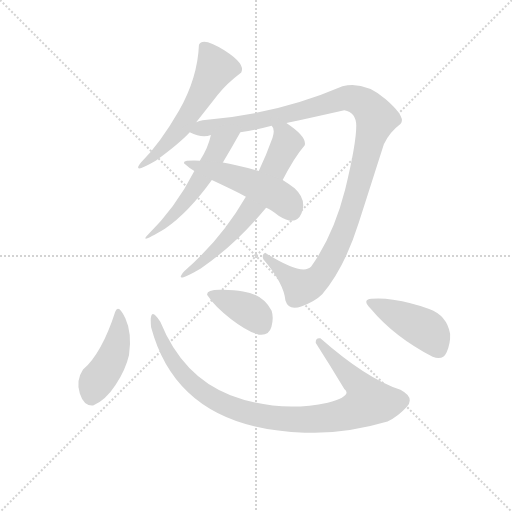
t = 0.00 s
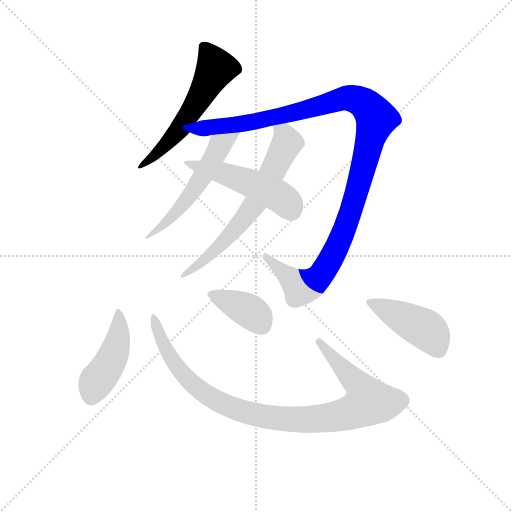
t = 1.44 s
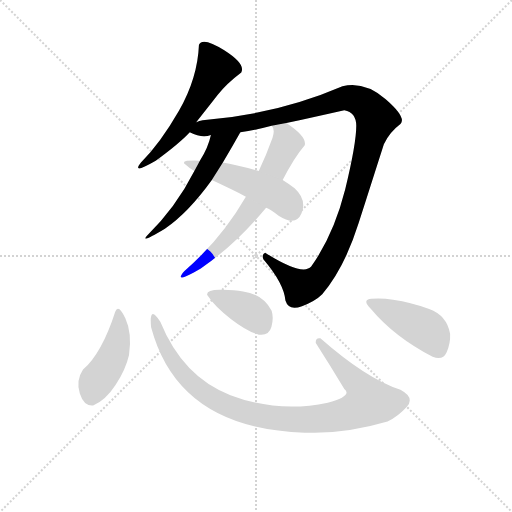
t = 2.88 s
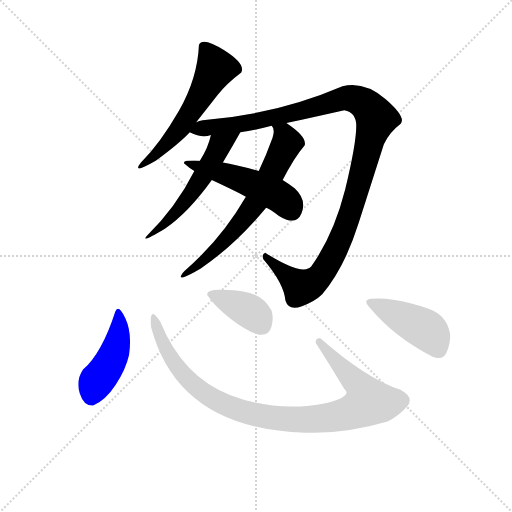
t = 4.32 s
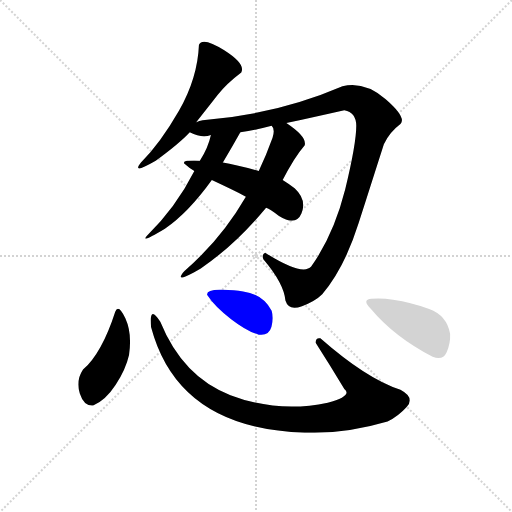
t = 5.76 s
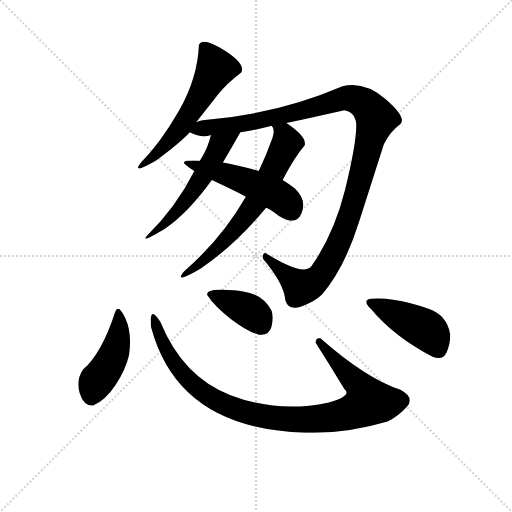
t = 7.20 s

The animated SVG that drew these frames (rendered in a browser with its animation timeline set to each time). Animation: 9 CSS @keyframes rules; one cycle of 7.20 s.

<svg version="1.1" viewBox="0 0 1024 1024" xmlns="http://www.w3.org/2000/svg">
  <g stroke="lightgray" stroke-dasharray="1,1" stroke-width="1" transform="scale(4, 4)">
    <line x1="0" y1="0" x2="256" y2="256"></line>
    <line x1="256" y1="0" x2="0" y2="256"></line>
    <line x1="128" y1="0" x2="128" y2="256"></line>
    <line x1="0" y1="128" x2="256" y2="128"></line>
  </g>
<g transform="scale(0.92, -0.92) translate(60, -900)">
   <style type="text/css">
    @keyframes keyframes0 {
      from {
       stroke: blue;
       stroke-dashoffset: 582;
       stroke-width: 128;
       }
       65% {
       animation-timing-function: step-end;
       stroke: blue;
       stroke-dashoffset: 0;
       stroke-width: 128;
       }
       to {
       stroke: black;
       stroke-width: 1024;
       }
       }
       #make-me-a-hanzi-animation-0 {
         animation: keyframes0 0.723633s both;
         animation-delay: 0.000000s;
         animation-timing-function: linear;
       }
    @keyframes keyframes1 {
      from {
       stroke: blue;
       stroke-dashoffset: 1189;
       stroke-width: 128;
       }
       79% {
       animation-timing-function: step-end;
       stroke: blue;
       stroke-dashoffset: 0;
       stroke-width: 128;
       }
       to {
       stroke: black;
       stroke-width: 1024;
       }
       }
       #make-me-a-hanzi-animation-1 {
         animation: keyframes1 1.217611s both;
         animation-delay: 0.723633s;
         animation-timing-function: linear;
       }
    @keyframes keyframes2 {
      from {
       stroke: blue;
       stroke-dashoffset: 520;
       stroke-width: 128;
       }
       63% {
       animation-timing-function: step-end;
       stroke: blue;
       stroke-dashoffset: 0;
       stroke-width: 128;
       }
       to {
       stroke: black;
       stroke-width: 1024;
       }
       }
       #make-me-a-hanzi-animation-2 {
         animation: keyframes2 0.673177s both;
         animation-delay: 1.941243s;
         animation-timing-function: linear;
       }
    @keyframes keyframes3 {
      from {
       stroke: blue;
       stroke-dashoffset: 270;
       stroke-width: 128;
       }
       47% {
       animation-timing-function: step-end;
       stroke: blue;
       stroke-dashoffset: 0;
       stroke-width: 128;
       }
       to {
       stroke: black;
       stroke-width: 1024;
       }
       }
       #make-me-a-hanzi-animation-3 {
         animation: keyframes3 0.469727s both;
         animation-delay: 2.614421s;
         animation-timing-function: linear;
       }
    @keyframes keyframes4 {
      from {
       stroke: blue;
       stroke-dashoffset: 507;
       stroke-width: 128;
       }
       62% {
       animation-timing-function: step-end;
       stroke: blue;
       stroke-dashoffset: 0;
       stroke-width: 128;
       }
       to {
       stroke: black;
       stroke-width: 1024;
       }
       }
       #make-me-a-hanzi-animation-4 {
         animation: keyframes4 0.662598s both;
         animation-delay: 3.084147s;
         animation-timing-function: linear;
       }
    @keyframes keyframes5 {
      from {
       stroke: blue;
       stroke-dashoffset: 447;
       stroke-width: 128;
       }
       59% {
       animation-timing-function: step-end;
       stroke: blue;
       stroke-dashoffset: 0;
       stroke-width: 128;
       }
       to {
       stroke: black;
       stroke-width: 1024;
       }
       }
       #make-me-a-hanzi-animation-5 {
         animation: keyframes5 0.613770s both;
         animation-delay: 3.746745s;
         animation-timing-function: linear;
       }
    @keyframes keyframes6 {
      from {
       stroke: blue;
       stroke-dashoffset: 992;
       stroke-width: 128;
       }
       76% {
       animation-timing-function: step-end;
       stroke: blue;
       stroke-dashoffset: 0;
       stroke-width: 128;
       }
       to {
       stroke: black;
       stroke-width: 1024;
       }
       }
       #make-me-a-hanzi-animation-6 {
         animation: keyframes6 1.057292s both;
         animation-delay: 4.360514s;
         animation-timing-function: linear;
       }
    @keyframes keyframes7 {
      from {
       stroke: blue;
       stroke-dashoffset: 386;
       stroke-width: 128;
       }
       56% {
       animation-timing-function: step-end;
       stroke: blue;
       stroke-dashoffset: 0;
       stroke-width: 128;
       }
       to {
       stroke: black;
       stroke-width: 1024;
       }
       }
       #make-me-a-hanzi-animation-7 {
         animation: keyframes7 0.564128s both;
         animation-delay: 5.417806s;
         animation-timing-function: linear;
       }
    @keyframes keyframes8 {
      from {
       stroke: blue;
       stroke-dashoffset: 439;
       stroke-width: 128;
       }
       59% {
       animation-timing-function: step-end;
       stroke: blue;
       stroke-dashoffset: 0;
       stroke-width: 128;
       }
       to {
       stroke: black;
       stroke-width: 1024;
       }
       }
       #make-me-a-hanzi-animation-8 {
         animation: keyframes8 0.607259s both;
         animation-delay: 5.981934s;
         animation-timing-function: linear;
       }
</style>
<path d="M 366.5 634.5 Q 394.5 669.5 413.0 693.5 Q 431.5 717.5 464.5 742.5 Q 474.5 760.5 427.5 790.5 Q 380.5 820.5 372.5 802.5 Q 369.5 729.5 329.0 659.0 Q 288.5 588.5 246.5 546.5 Q 224.5 519.5 278.5 550.5 Q 330.5 588.5 352.5 612.5 L 366.5 634.5 Z" fill="lightgray"></path> 
<path d="M 516.5 350.5 Q 508.5 347.5 512.5 336.5 Q 557.5 283.5 560.5 246.5 Q 567.5 223.5 596.5 234.5 Q 625.5 245.5 640.5 260.5 Q 688.5 316.5 719.5 414.5 Q 750.5 511.5 774.5 586.5 Q 786.5 612.5 810.5 630.5 Q 824.5 644.5 778.5 684.5 Q 731.5 724.5 684.5 712.5 Q 542.5 651.5 380.5 638.5 Q 373.5 637.5 366.5 634.5 C 337.5 629.5 323.5 621.5 352.5 612.5 Q 379.5 598.5 398.5 606.5 L 462.5 612.5 Q 497.5 617.5 530.5 626.5 L 562.5 632.5 Q 617.5 644.5 688.5 660.5 Q 714.5 655.5 714.5 626.5 Q 714.5 587.5 690.5 488.5 Q 665.5 389.5 616.5 320.5 Q 597.5 299.5 516.5 350.5 Z" fill="lightgray"></path> 
<path d="M 398.5 606.5 Q 392.5 578.5 374.5 550.5 L 362.5 528.5 Q 322.5 449.5 258.5 386.5 Q 245.5 370.5 298.5 402.5 Q 349.5 437.5 400.5 508.5 L 424.5 546.5 Q 444.5 580.5 462.5 612.5 C 477.5 638.5 405.5 635.5 398.5 606.5 Z" fill="lightgray"></path> 
<path d="M 474.5 472.5 Q 420.5 379.5 340.5 310.5 Q 314.5 280.5 376.5 316.5 Q 451.5 367.5 518.5 448.5 L 554.5 508.5 Q 578.5 556.5 602.5 584.5 Q 607.5 602.5 562.5 632.5 C 537.5 649.5 519.5 654.5 530.5 626.5 Q 538.5 619.5 532.5 600.5 Q 518.5 561.5 502.5 528.5 L 474.5 472.5 Z" fill="lightgray"></path> 
<path d="M 374.5 550.5 Q 363.5 551.5 346.5 550.5 Q 337.5 548.5 340.5 544.5 Q 352.5 533.5 362.5 528.5 L 400.5 508.5 Q 443.5 488.5 474.5 472.5 L 518.5 448.5 Q 527.5 445.5 546.5 430.5 Q 583.5 407.5 595.5 436.5 Q 607.5 465.5 580.5 490.5 Q 567.5 500.5 554.5 508.5 L 502.5 528.5 Q 452.5 541.5 424.5 546.5 L 374.5 550.5 Z" fill="lightgray"></path> 
<path d="M 142.5 18.5 Q 169.5 29.5 191.5 63.5 Q 213.5 97.5 220.5 128.5 Q 227.5 175.5 212.5 208.0 Q 197.5 240.5 190.5 222.5 Q 161.5 132.5 120.5 96.5 Q 104.5 72.5 113.5 44.5 Q 122.5 16.5 142.5 18.5 Z" fill="lightgray"></path> 
<path d="M 602.5 -40.5 Q 687.5 -44.5 782.5 -16.5 Q 805.5 -5.5 824.0 15.0 Q 842.5 35.5 810.5 52.5 Q 736.5 76.5 636.5 164.5 Q 625.5 166.5 626.5 154.5 Q 658.5 104.5 688.5 54.5 Q 707.5 39.5 652.5 24.5 Q 544.5 1.5 441.0 41.0 Q 337.5 80.5 288.5 200.5 Q 263.5 239.5 268.5 188.5 Q 327.5 -32.5 602.5 -40.5 Z" fill="lightgray"></path> 
<path d="M 502.5 172.5 Q 524.5 169.5 530.0 189.0 Q 535.5 208.5 530.5 224.5 Q 511.5 260.5 468.5 266.5 Q 447.5 270.5 417.5 270.0 Q 387.5 269.5 390.5 258.5 Q 406.5 233.5 442.5 206.0 Q 478.5 178.5 502.5 172.5 Z" fill="lightgray"></path> 
<path d="M 880.5 124.5 Q 902.5 115.5 911.0 134.5 Q 919.5 153.5 918.5 174.5 Q 911.5 214.5 873.0 228.5 Q 834.5 242.5 794.5 248.5 Q 769.5 252.5 747.5 250.5 Q 725.5 248.5 746.5 228.5 Q 796.5 168.5 880.5 124.5 Z" fill="lightgray"></path> 
      <clipPath id="make-me-a-hanzi-clip-0">
      <path d="M 366.5 634.5 Q 394.5 669.5 413.0 693.5 Q 431.5 717.5 464.5 742.5 Q 474.5 760.5 427.5 790.5 Q 380.5 820.5 372.5 802.5 Q 369.5 729.5 329.0 659.0 Q 288.5 588.5 246.5 546.5 Q 224.5 519.5 278.5 550.5 Q 330.5 588.5 352.5 612.5 L 366.5 634.5 Z" fill="lightgray"></path>
      </clipPath>
      <path clip-path="url(#make-me-a-hanzi-clip-0)" d="M 384.5 795.5 L 409.5 751.5 L 399.5 732.5 L 320.5 607.5 L 267.5 555.5 L 264.5 543.5 L 245.5 539.5 " fill="none" id="make-me-a-hanzi-animation-0" stroke-dasharray="454 908" stroke-linecap="round"></path>

      <clipPath id="make-me-a-hanzi-clip-1">
      <path d="M 516.5 350.5 Q 508.5 347.5 512.5 336.5 Q 557.5 283.5 560.5 246.5 Q 567.5 223.5 596.5 234.5 Q 625.5 245.5 640.5 260.5 Q 688.5 316.5 719.5 414.5 Q 750.5 511.5 774.5 586.5 Q 786.5 612.5 810.5 630.5 Q 824.5 644.5 778.5 684.5 Q 731.5 724.5 684.5 712.5 Q 542.5 651.5 380.5 638.5 Q 373.5 637.5 366.5 634.5 C 337.5 629.5 323.5 621.5 352.5 612.5 Q 379.5 598.5 398.5 606.5 L 462.5 612.5 Q 497.5 617.5 530.5 626.5 L 562.5 632.5 Q 617.5 644.5 688.5 660.5 Q 714.5 655.5 714.5 626.5 Q 714.5 587.5 690.5 488.5 Q 665.5 389.5 616.5 320.5 Q 597.5 299.5 516.5 350.5 Z" fill="lightgray"></path>
      </clipPath>
      <path clip-path="url(#make-me-a-hanzi-clip-1)" d="M 362.5 613.5 L 553.5 648.5 L 695.5 687.5 L 722.5 680.5 L 747.5 659.5 L 757.5 642.5 L 704.5 445.5 L 673.5 364.5 L 646.5 314.5 L 620.5 285.5 L 593.5 275.5 L 525.5 334.5 L 525.5 340.5 " fill="none" id="make-me-a-hanzi-animation-1" stroke-dasharray="1061 2122" stroke-linecap="round"></path>

      <clipPath id="make-me-a-hanzi-clip-2">
      <path d="M 398.5 606.5 Q 392.5 578.5 374.5 550.5 L 362.5 528.5 Q 322.5 449.5 258.5 386.5 Q 245.5 370.5 298.5 402.5 Q 349.5 437.5 400.5 508.5 L 424.5 546.5 Q 444.5 580.5 462.5 612.5 C 477.5 638.5 405.5 635.5 398.5 606.5 Z" fill="lightgray"></path>
      </clipPath>
      <path clip-path="url(#make-me-a-hanzi-clip-2)" d="M 456.5 607.5 L 417.5 583.5 L 360.5 486.5 L 307.5 421.5 L 289.5 408.5 " fill="none" id="make-me-a-hanzi-animation-2" stroke-dasharray="392 784" stroke-linecap="round"></path>

      <clipPath id="make-me-a-hanzi-clip-3">
      <path d="M 474.5 472.5 Q 420.5 379.5 340.5 310.5 Q 314.5 280.5 376.5 316.5 Q 451.5 367.5 518.5 448.5 L 554.5 508.5 Q 578.5 556.5 602.5 584.5 Q 607.5 602.5 562.5 632.5 C 537.5 649.5 519.5 654.5 530.5 626.5 Q 538.5 619.5 532.5 600.5 Q 518.5 561.5 502.5 528.5 L 474.5 472.5 Z" fill="lightgray"></path>
      </clipPath>
      <path clip-path="url(#make-me-a-hanzi-clip-3)" d="M 351.5 308.5 L 338.5 303.5 " fill="none" id="make-me-a-hanzi-animation-3" stroke-dasharray="142 284" stroke-linecap="round"></path>

      <clipPath id="make-me-a-hanzi-clip-4">
      <path d="M 374.5 550.5 Q 363.5 551.5 346.5 550.5 Q 337.5 548.5 340.5 544.5 Q 352.5 533.5 362.5 528.5 L 400.5 508.5 Q 443.5 488.5 474.5 472.5 L 518.5 448.5 Q 527.5 445.5 546.5 430.5 Q 583.5 407.5 595.5 436.5 Q 607.5 465.5 580.5 490.5 Q 567.5 500.5 554.5 508.5 L 502.5 528.5 Q 452.5 541.5 424.5 546.5 L 374.5 550.5 Z" fill="lightgray"></path>
      </clipPath>
      <path clip-path="url(#make-me-a-hanzi-clip-4)" d="M 348.5 542.5 L 486.5 501.5 L 554.5 468.5 L 573.5 443.5 " fill="none" id="make-me-a-hanzi-animation-4" stroke-dasharray="379 758" stroke-linecap="round"></path>

      <clipPath id="make-me-a-hanzi-clip-5">
      <path d="M 142.5 18.5 Q 169.5 29.5 191.5 63.5 Q 213.5 97.5 220.5 128.5 Q 227.5 175.5 212.5 208.0 Q 197.5 240.5 190.5 222.5 Q 161.5 132.5 120.5 96.5 Q 104.5 72.5 113.5 44.5 Q 122.5 16.5 142.5 18.5 Z" fill="lightgray"></path>
      </clipPath>
      <path clip-path="url(#make-me-a-hanzi-clip-5)" d="M 201.5 214.5 L 187.5 130.5 L 150.5 72.5 L 139.5 37.5 " fill="none" id="make-me-a-hanzi-animation-5" stroke-dasharray="319 638" stroke-linecap="round"></path>

      <clipPath id="make-me-a-hanzi-clip-6">
      <path d="M 602.5 -40.5 Q 687.5 -44.5 782.5 -16.5 Q 805.5 -5.5 824.0 15.0 Q 842.5 35.5 810.5 52.5 Q 736.5 76.5 636.5 164.5 Q 625.5 166.5 626.5 154.5 Q 658.5 104.5 688.5 54.5 Q 707.5 39.5 652.5 24.5 Q 544.5 1.5 441.0 41.0 Q 337.5 80.5 288.5 200.5 Q 263.5 239.5 268.5 188.5 Q 327.5 -32.5 602.5 -40.5 Z" fill="lightgray"></path>
      </clipPath>
      <path clip-path="url(#make-me-a-hanzi-clip-6)" d="M 273.5 202.5 L 325.5 100.5 L 376.5 50.5 L 440.5 15.5 L 519.5 -6.5 L 573.5 -12.5 L 651.5 -8.5 L 706.5 4.5 L 741.5 25.5 L 725.5 55.5 L 637.5 153.5 " fill="none" id="make-me-a-hanzi-animation-6" stroke-dasharray="864 1728" stroke-linecap="round"></path>

      <clipPath id="make-me-a-hanzi-clip-7">
      <path d="M 502.5 172.5 Q 524.5 169.5 530.0 189.0 Q 535.5 208.5 530.5 224.5 Q 511.5 260.5 468.5 266.5 Q 447.5 270.5 417.5 270.0 Q 387.5 269.5 390.5 258.5 Q 406.5 233.5 442.5 206.0 Q 478.5 178.5 502.5 172.5 Z" fill="lightgray"></path>
      </clipPath>
      <path clip-path="url(#make-me-a-hanzi-clip-7)" d="M 400.5 258.5 L 484.5 222.5 L 509.5 193.5 " fill="none" id="make-me-a-hanzi-animation-7" stroke-dasharray="258 516" stroke-linecap="round"></path>

      <clipPath id="make-me-a-hanzi-clip-8">
      <path d="M 880.5 124.5 Q 902.5 115.5 911.0 134.5 Q 919.5 153.5 918.5 174.5 Q 911.5 214.5 873.0 228.5 Q 834.5 242.5 794.5 248.5 Q 769.5 252.5 747.5 250.5 Q 725.5 248.5 746.5 228.5 Q 796.5 168.5 880.5 124.5 Z" fill="lightgray"></path>
      </clipPath>
      <path clip-path="url(#make-me-a-hanzi-clip-8)" d="M 746.5 239.5 L 870.5 180.5 L 893.5 140.5 " fill="none" id="make-me-a-hanzi-animation-8" stroke-dasharray="311 622" stroke-linecap="round"></path>

</g>
</svg>
